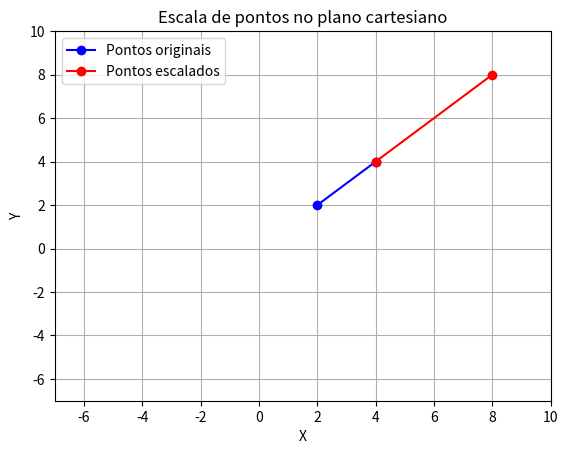

Reproduce this figure in Python.
import matplotlib.pyplot as plt

# Função de escala
def escala(pontos, Sx, Sy):
    pontos_escalados = []

    for x, y in pontos:
        x_novo = x * Sx
        y_novo = y * Sy
        pontos_escalados.append((x_novo, y_novo))

    return pontos_escalados

# Pontos originais
p1 = (2, 2)
p2 = (4, 4)

pontos_originais = [p1, p2]

# Fatores de escala
Sx = 2
Sy = 2

# Aplicando a escala
pontos_escalados = escala(pontos_originais, Sx, Sy)

# Pontos originais
x_orig = [p[0] for p in pontos_originais]
y_orig = [p[1] for p in pontos_originais]

# Pontos escalados
x_esc = [p[0] for p in pontos_escalados]
y_esc = [p[1] for p in pontos_escalados]

# Plotagem
plt.plot(x_orig, y_orig, 'bo-', label='Pontos originais')
plt.plot(x_esc, y_esc, 'ro-', label='Pontos escalados')

plt.xlim(-7, 10)
plt.ylim(-7, 10)

plt.xlabel('X')
plt.ylabel('Y')
plt.title('Escala de pontos no plano cartesiano')
plt.grid(True)
plt.legend()

plt.show()

# Impressão no terminal
print("Pontos escalados:")
for ponto in pontos_escalados:
    print(ponto)
